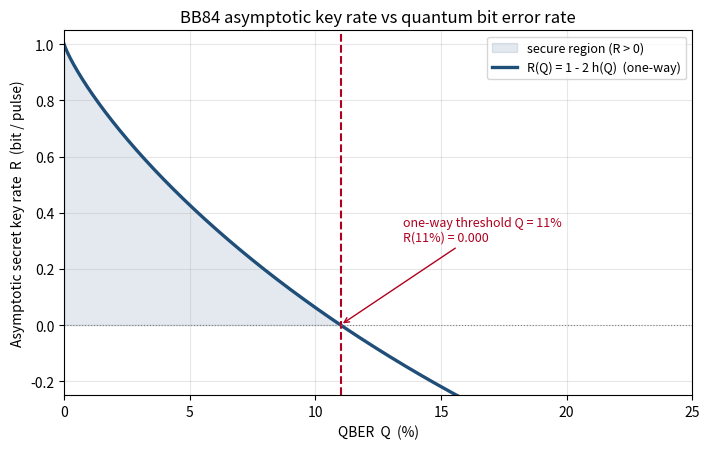

Here is the Python script that generated this plot: (Note: this script raises an exception after producing the figure.)
"""
量子密钥分发 (QKD) - BB84 渐近密钥率 vs 误码率 (QBER)
=========================================================
计算并绘制 BB84 在"单向后处理"下的渐近安全密钥率

    R(Q) = 1 - 2 * h(Q)        (bit / pulse, 渐近极限)

其中 h(p) 为二元香农熵 (以 2 为底), Q 为量子比特误码率 QBER。
安全当且仅当 R > 0, 即 Q < 11.0% (单向, h(0.11) ~ 0.5)。

说明:
- 本图只画单向 (one-way) 后处理情形, 对应 Shor-Preskill 2000 的 BB84 安全率。
- 双向后处理 (优势蒸馏 + 双向保密放大) 阈值可升至约 12.6%, 但对应不同的
  速率公式, 不在本曲线内; 详见正文 2.5 与 5.4 节。
- 图内文字全部使用英文, 以规避 matplotlib 缺中文字体导致的豆腐块。

运行:
    python code/量子密钥分发_BB84密钥率.py
输出:
    figures/量子密钥分发_密钥率vs误码率.svg
"""

import numpy as np

import matplotlib
matplotlib.use("Agg")  # 无显示环境
import matplotlib.pyplot as plt


def binary_entropy(p):
    """二元香农熵 h(p) = -p log2 p - (1-p) log2(1-p), 以 2 为底。"""
    p = np.asarray(p, dtype=float)
    out = np.zeros_like(p)
    mask = (p > 0.0) & (p < 1.0)
    out[mask] = -p[mask] * np.log2(p[mask]) - (1 - p[mask]) * np.log2(1 - p[mask])
    return out


def main():
    Q = np.linspace(0.0, 0.25, 600)          # QBER 取值 0% ~ 25%
    R = 1.0 - 2.0 * binary_entropy(Q)        # 单向渐近密钥率

    Q_oneway = 0.11                          # 单向安全阈值
    R_oneway = 1.0 - 2.0 * binary_entropy(Q_oneway)

    fig, ax = plt.subplots(figsize=(7.2, 4.6))

    # 安全区填充 (Q <= 11%)
    ax.fill_between(Q * 100.0, np.clip(R, 0, None), 0,
                    where=(Q <= Q_oneway), color="#1f4e79", alpha=0.12,
                    label="secure region (R > 0)")

    # 密钥率曲线
    ax.plot(Q * 100.0, R, color="#1f4e79", lw=2.4,
            label="R(Q) = 1 - 2 h(Q)  (one-way)")

    # 阈值线
    ax.axvline(Q_oneway * 100.0, color="#b00020", lw=1.5, ls="--")
    ax.axhline(0.0, color="gray", lw=0.8, ls=":")

    ax.annotate(f"one-way threshold Q = 11%\nR(11%) = {R_oneway:.3f}",
                xy=(Q_oneway * 100.0, R_oneway),
                xytext=(13.5, 0.30), fontsize=9, color="#b00020",
                arrowprops=dict(arrowstyle="->", color="#b00020"))

    ax.set_xlim(0, 25)
    ax.set_ylim(-0.25, 1.05)
    ax.set_xlabel("QBER  Q  (%)")
    ax.set_ylabel("Asymptotic secret key rate  R  (bit / pulse)")
    ax.set_title("BB84 asymptotic key rate vs quantum bit error rate")
    ax.legend(loc="upper right", fontsize=9)
    ax.grid(alpha=0.3)

    fig.tight_layout()
    out_path = "figures/量子密钥分发_密钥率vs误码率.svg"
    fig.savefig(out_path, format="svg")
    print(f"[ok] saved {out_path}")
    print(f"[check] Q={Q_oneway*100:.1f}% -> R={R_oneway:.4f}  (should be ~0)")
    print(f"[check] h(0.11)={binary_entropy(0.11):.5f}  (should be ~0.5)")
    print(f"[check] R(0%)={1-2*binary_entropy(0.0):.3f}  R(0.5%)={1-2*binary_entropy(0.005):.3f}")


if __name__ == "__main__":
    main()
